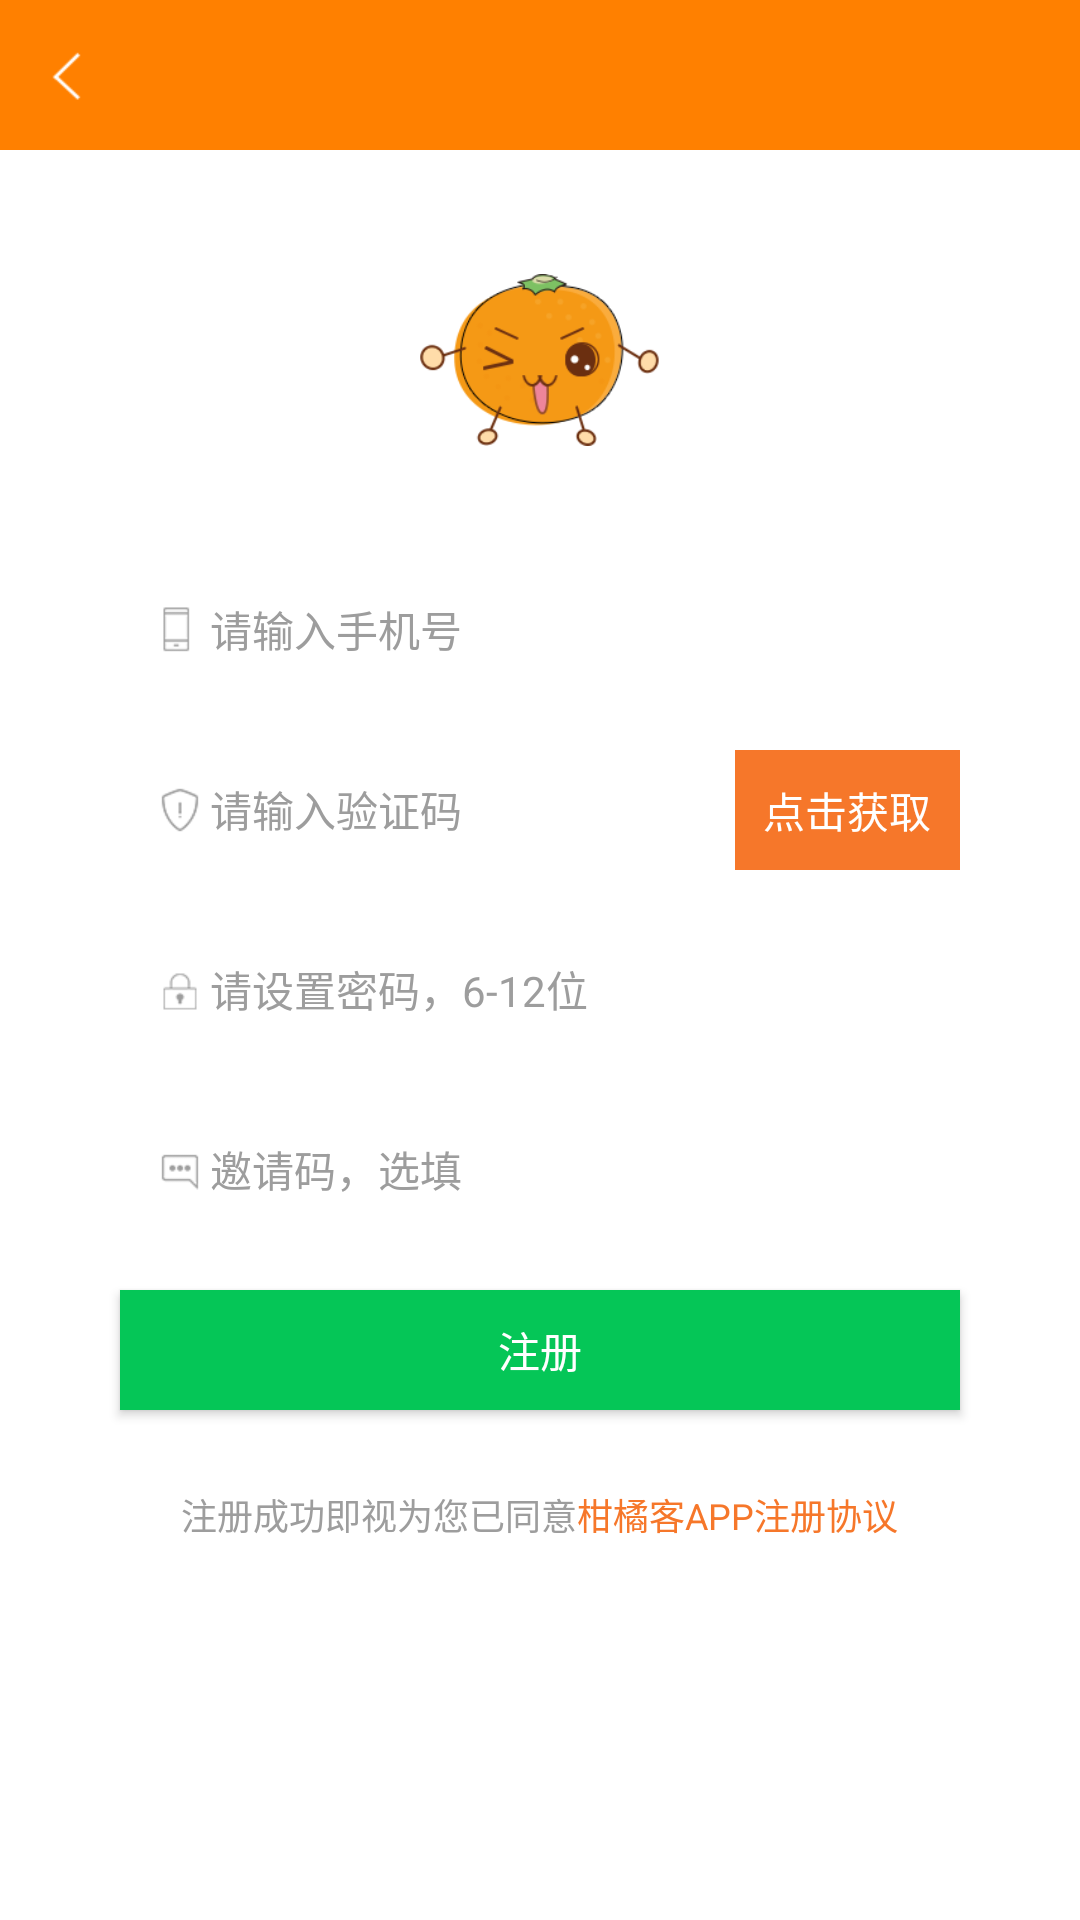

The Android layout XML behind this screen, and the referenced resources:
<!-- AndroidManifest.xml: application theme android:Theme.DeviceDefault.Light.NoActionBar -->
<!-- res/layout/activity_regist.xml -->
<LinearLayout xmlns:android="http://schemas.android.com/apk/res/android"
    xmlns:tools="http://schemas.android.com/tools"
    android:layout_width="match_parent"
    android:layout_height="match_parent"
    android:background="@color/color_white"
    android:orientation="vertical" >

    <include layout="@layout/title" />

    <ImageView
        android:layout_width="80dp"
        android:layout_height="80dp"
        android:layout_gravity="center"
        android:layout_marginBottom="30dp"
        android:layout_marginTop="30dp"
        android:src="@drawable/face_success" />

    <EditText
        android:id="@+id/et_phone"
        android:layout_width="280dp"
        android:layout_height="40dp"
        android:layout_gravity="center"
        android:background="@drawable/bg_white_common"
        android:drawableLeft="@drawable/icon_phone"
        android:hint="请输入手机号"
        android:padding="10dp"
        android:textColor="@color/color_gray"
        android:textColorHint="@color/color_gray"
        android:textSize="14dp" />

    <FrameLayout
       android:layout_width="280dp"
            android:layout_height="40dp"
        android:layout_gravity="center"
         android:layout_marginTop="20dp"
         >

        <EditText
            android:id="@+id/et_validate"
            android:layout_width="match_parent"
            android:layout_height="match_parent"
           
            android:background="@drawable/bg_white_common"
            android:drawableLeft="@drawable/icon_security_code"
            android:hint="请输入验证码"
            android:padding="10dp"
            android:textColor="@color/color_gray"
            android:textColorHint="@color/color_gray"
            android:textSize="14dp" />

        <TextView
            android:id="@+id/tv_getcode"
            android:layout_width="75dp"
            android:layout_height="match_parent"
          android:layout_gravity="right"
          android:gravity="center"
            android:text="点击获取"
            android:textColor="@color/color_white"
            android:background="@color/color_orange" />
    </FrameLayout>

    <EditText
        android:id="@+id/et_password"
        android:layout_width="280dp"
        android:layout_height="40dp"
        android:layout_gravity="center"
        android:layout_marginTop="20dp"
        android:background="@drawable/bg_white_common"
        android:drawableLeft="@drawable/icon_password"
        android:hint="请设置密码，6-12位"
        android:padding="10dp"
        android:textColor="@color/color_gray"
        android:textColorHint="@color/color_gray"
        android:textSize="14dp" />

    <EditText
        android:id="@+id/et_invite"
        android:layout_width="280dp"
        android:layout_height="40dp"
        android:layout_gravity="center"
        android:layout_marginTop="20dp"
        android:background="@drawable/bg_white_common"
        android:drawableLeft="@drawable/icon_invite_code"
        android:hint="邀请码，选填"
        android:padding="10dp"
        android:textColor="@color/color_gray"
        android:textColorHint="@color/color_gray"
        android:textSize="14dp" />

    <Button
        android:id="@+id/btn_regist"
        android:layout_width="280dp"
        android:layout_height="40dp"
        android:layout_gravity="center"
        android:layout_marginBottom="26dp"
        android:layout_marginTop="20dp"
        android:background="@color/color_green"
        android:text="注册"
        android:textColor="@color/color_white" />

    <LinearLayout
        android:layout_width="match_parent"
        android:layout_height="wrap_content"
        android:gravity="center"
        android:orientation="horizontal" >

        <TextView
            android:id="@+id/tv_forgetpw"
            android:layout_width="wrap_content"
            android:layout_height="wrap_content"
            android:layout_gravity="center"
            android:text="注册成功即视为您已同意"
            android:textColor="@color/color_gray"
            android:textSize="12dp" />

        <TextView
            android:id="@+id/tv_forgetpw"
            android:layout_width="wrap_content"
            android:layout_height="wrap_content"
            android:layout_gravity="center"
            android:text="柑橘客APP注册协议"
            android:textColor="@color/color_orange"
            android:textSize="12dp" />
    </LinearLayout>

</LinearLayout>
<!-- res/layout/title.xml (included above) -->
<?xml version="1.0" encoding="utf-8"?>
<RelativeLayout xmlns:android="http://schemas.android.com/apk/res/android"
    xmlns:tools="http://schemas.android.com/tools"
    android:layout_width="match_parent"
    android:id="@+id/rl_title"
    android:layout_height="@dimen/all_title_height"
    android:background="@color/statusbar_bg"
    >
  

    <ImageView
        android:id="@+id/iv_left_img"
        android:layout_width="@dimen/all_title_height"
        android:layout_height="@dimen/all_title_height"
        android:layout_alignParentLeft="true"
        android:layout_centerVertical="true"
        android:scaleType="center"
        android:src="@drawable/title_back" />

    <TextView
        android:id="@+id/tv_middle"
        android:layout_width="wrap_content"
        android:layout_height="wrap_content"
        android:layout_centerInParent="true"
        android:gravity="center"
        android:padding="@dimen/padding_medium"
        android:singleLine="true"
        android:textColor="@color/color_white"
        android:textSize="@dimen/font_large" />

    <TextView
        android:id="@+id/tv_right"
        android:layout_width="wrap_content"
        android:layout_height="fill_parent"
        android:layout_alignParentRight="true"
        android:layout_centerVertical="true"
        android:gravity="right|center_vertical"
        android:minWidth="@dimen/new_height"
        android:padding="@dimen/padding_medium"
        android:textColor="#000000"
        android:textSize="@dimen/font_large"
        android:visibility="invisible" />

   <ImageView
        android:id="@+id/iv_right_img"
        android:layout_width="wrap_content"
        android:layout_height="wrap_content"
        android:layout_alignParentRight="true"
        android:layout_centerVertical="true"
        android:padding="10dp"
        android:src="@drawable/home_message"
        android:visibility="gone" /> 
 

</RelativeLayout>
<!-- resources referenced by this layout -->
<resources>
  <color name="color_gray">#9d9d9d</color>
  <color name="color_green">#05c657</color>
  <color name="color_orange">#f6772a</color>
  <color name="color_white">#ffffff</color>
  <color name="color_white_light">#efefef</color>
  <color name="statusbar_bg">#FF8000</color>
  <dimen name="all_title_height">50dip</dimen>
  <dimen name="font_large">16dp</dimen>
  <dimen name="new_height">80dip</dimen>
  <dimen name="padding_medium">10dip</dimen>
  <!-- drawable face_success: png bitmap (drawable-xhdpi, 13509 bytes) -->
  <!-- drawable home_message: png bitmap (drawable-xhdpi, 1427 bytes) -->
  <!-- drawable icon_invite_code: png bitmap (drawable-xhdpi, 1313 bytes) -->
  <!-- drawable icon_password: png bitmap (drawable-xhdpi, 1318 bytes) -->
  <!-- drawable icon_phone: png bitmap (drawable-xhdpi, 1219 bytes) -->
  <!-- drawable icon_security_code: png bitmap (drawable-xhdpi, 1529 bytes) -->
  <!-- drawable title_back: png bitmap (drawable-xhdpi, 1351 bytes) -->
</resources>
